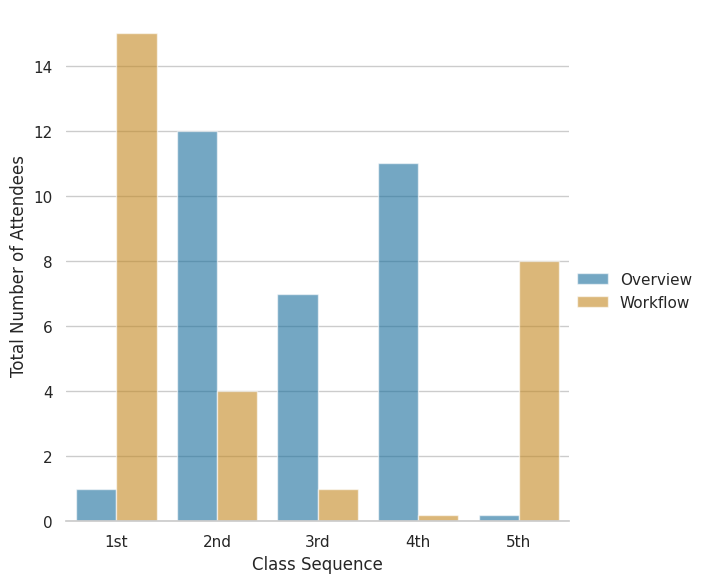
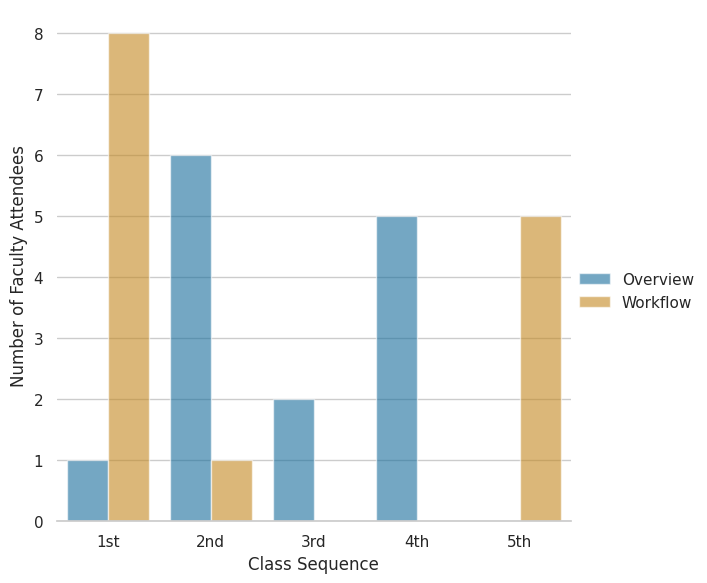
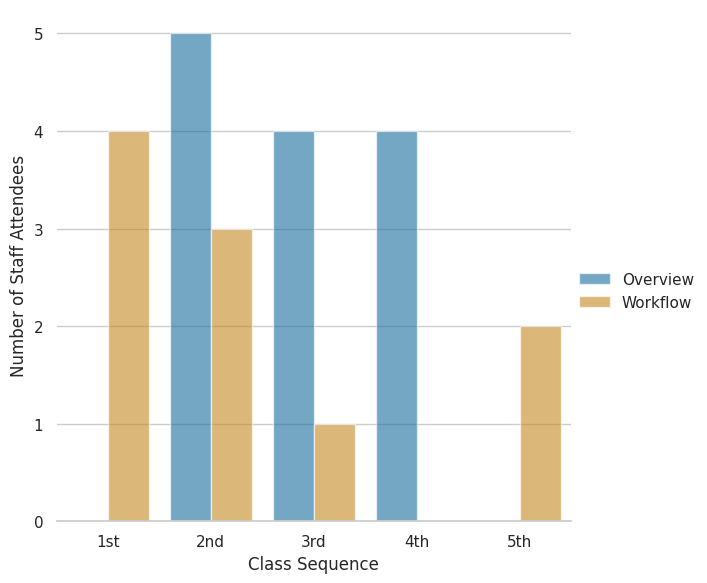
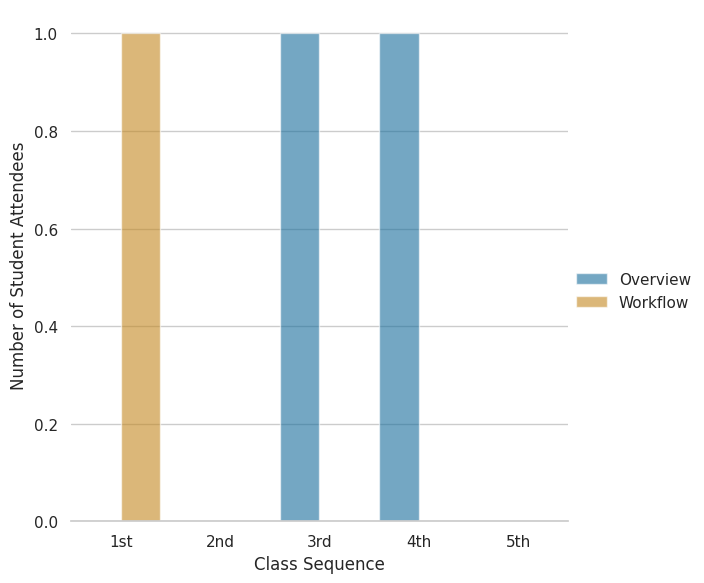
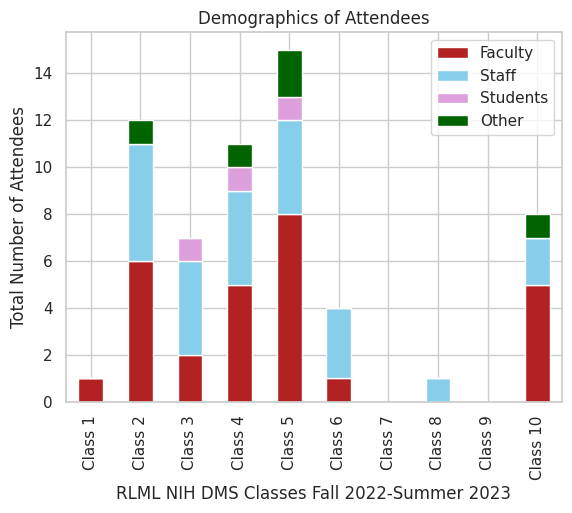
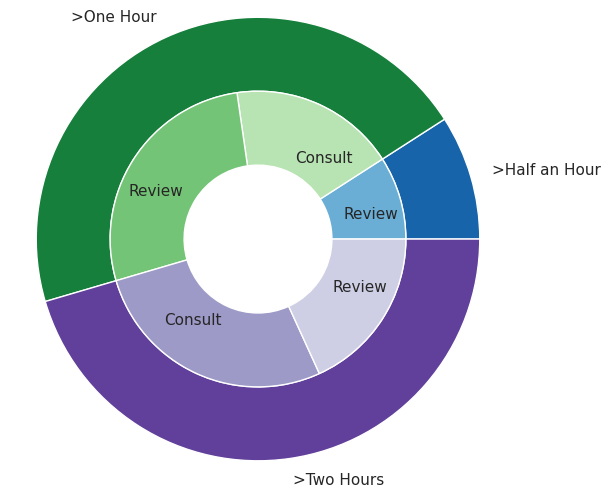
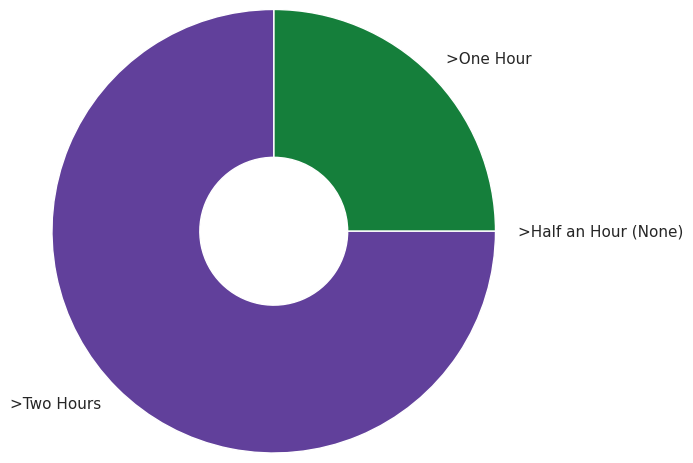
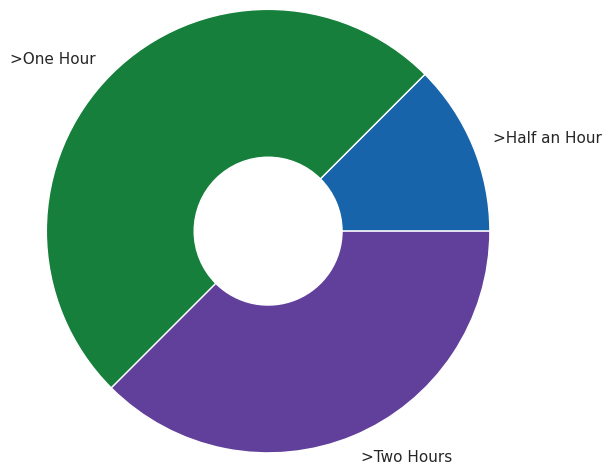

Python code for these plots, in order:
# -*- coding: utf-8 -*-
"""MWMLA_2023_NIH_DMS_Classes_Analysis

Code for creating visualizations included in lightning talk


"""

import matplotlib.pyplot as plt
import numpy as np
import pandas as pd
import seaborn as sns

sns.set_theme(style="whitegrid")

df = pd.DataFrame([['1st','Overview',1,1,1],
                  ['2nd','Overview',12,1,2],

                   ['3rd','Overview',7,1,0],
                   ['4th','Overview',11,1,0],
                   ['1st','Workflow',15,1,0],

                   ['2nd','Workflow',4,1,0],

                   ['5th','Overview',.2,0,0],
                   ['3rd','Workflow',1,1,0],

                   ['4th','Workflow',.2,0,0],
                   ['5th','Workflow',8,1,0]],


                  columns=['#','interaction','people','time','demographic'])

# Draw a grouped barplot
g = sns.catplot(
    data=df, kind="bar",
    x="#", y="people", hue="interaction",
    errorbar="sd", palette="colorblind", alpha=.6, height=6
)
g.despine(left=True)
g.set_axis_labels("Class Sequence", "Total Number of Attendees")
g.legend.set_title("")

sns.set_theme(style="whitegrid")

df = pd.DataFrame([['1st','Overview',1,1,1,0,0,0],
                  ['2nd','Overview',12,1,6,5,0,1],

                   ['3rd','Overview',7,1,2,4,1,0],
                   ['4th','Overview',11,1,5,4,1,1],
                   ['1st','Workflow',15,1,8,4,1,2],

                   ['2nd','Workflow',4,1,1,3,0,0],

                   ['5th','Overview',.2,0,0,0,0,0],
                   ['3rd','Workflow',1,1,0,1,0,0],

                   ['4th','Workflow',.2,0,0,0,0,0],
                   ['5th','Workflow',8,1,5,2,0,1]],

#added .2 for zero attendee classes for visualization clarity
                  columns=['#','class','people','time','faculty', 'staff','students','other'])

# Draw a grouped barplot
g = sns.catplot(
    data=df, kind="bar",
    x="#", y="faculty", hue="class",
    errorbar="sd", palette="colorblind", alpha=.6, height=6
)
g.despine(left=True)
g.set_axis_labels("Class Sequence", "Number of Faculty Attendees")
g.legend.set_title("")

sns.set_theme(style="whitegrid")

df = pd.DataFrame([['1st','Overview',1,1,1,0,0,0],
                  ['2nd','Overview',12,1,6,5,0,1],

                   ['3rd','Overview',7,1,2,4,1,0],
                   ['4th','Overview',11,1,5,4,1,1],
                   ['1st','Workflow',15,1,8,4,1,2],

                   ['2nd','Workflow',4,1,1,3,0,0],

                   ['5th','Overview',.2,0,0,0,0,0],
                   ['3rd','Workflow',1,1,0,1,0,0],

                   ['4th','Workflow',.2,0,0,0,0,0],
                   ['5th','Workflow',8,1,5,2,0,1]],

#added .2 for zero attendee classes for visualization clarity
                  columns=['#','class','people','time','faculty', 'staff','students','other'])

# Draw a grouped barplot
g = sns.catplot(
    data=df, kind="bar",
    x="#", y="staff", hue="class",
    errorbar="sd", palette="colorblind", alpha=.6, height=6
)
g.despine(left=True)
g.set_axis_labels("Class Sequence", "Number of Staff Attendees")
g.legend.set_title("")

sns.set_theme(style="whitegrid")

df = pd.DataFrame([['1st','Overview',1,1,1,0,0,0],
                  ['2nd','Overview',12,1,6,5,0,1],

                   ['3rd','Overview',7,1,2,4,1,0],
                   ['4th','Overview',11,1,5,4,1,1],
                   ['1st','Workflow',15,1,8,4,1,2],

                   ['2nd','Workflow',4,1,1,3,0,0],

                   ['5th','Overview',.2,0,0,0,0,0],
                   ['3rd','Workflow',1,1,0,1,0,0],

                   ['4th','Workflow',.2,0,0,0,0,0],
                   ['5th','Workflow',8,1,5,2,0,1]],

                  #Added .2 for zero attendee classes for visualization clarity
                  columns=['#','class','people','time','faculty', 'staff','students','other'])

# Draw a nested barplot by species and sex
g = sns.catplot(
    data=df, kind="bar",
    x="#", y="students", hue="class",
    errorbar="sd", palette="colorblind", alpha=.6, height=6
)
g.despine(left=True)
g.set_axis_labels("Class Sequence", "Number of Student Attendees")
g.legend.set_title("")

df = pd.DataFrame({'Faculty': [1,6,2,5,8,1,0,0,0,5],
                   'Staff': [0,5,4,4,4,3,0,1,0,2],
                   'Students': [0,0,1,1,1,0,0,0,0,0],
                   'Other': [0,1,0,1,2,0,0,0,0,1]},
                  index=['Class 1', 'Class 2', 'Class 3', 'Class 4', 'Class 5', 'Class 6',
                         'Class 7', 'Class 8', 'Class 9', 'Class 10'])


# create stacked bar chart for demographics
df.plot(kind='bar', stacked=True, color=['firebrick', 'skyblue', 'plum', 'darkgreen'])
# labels for x & y axis
plt.xlabel('RLML NIH DMS Classes Fall 2022-Summer 2023')
plt.ylabel('Total Number of Attendees')

# title of plot
plt.title('Demographics of Attendees')

# Make data
group_names=['>Half an Hour', '>One Hour', '>Two Hours']
group_size=[1,5,5]
subgroup_names=['', 'Review', 'Consult', 'Review', 'Consult', 'Review']
subgroup_size=[0,1,2,3,3,2]

# Create colors
a, b, c=[plt.cm.Blues, plt.cm.Greens, plt.cm.Purples]

# First Ring (outside)
fig, ax = plt.subplots()
ax.axis('equal')
mypie, _ = ax.pie(group_size, radius=1.5, labels=group_names, colors=[a(0.8), b(0.8), c(0.8)] )
plt.setp( mypie, width=0.5, edgecolor='white')

# Second Ring (Inside)
mypie2, _ = ax.pie(subgroup_size, radius=1.5-0.5, labels=subgroup_names, labeldistance=0.6,
                   colors=[a(0.5), a(0.5), b(0.3), b(0.5), c(0.5), c(0.3), a(0.5), a(0.4), a(0.3), b(0.2)])
plt.setp( mypie2, width=0.5, edgecolor='white')
plt.margins(0,0)

plt.show()

#BEFORE WORKFLOW CLASS ONLY
# Make data: I have 3 groups and 7 subgroups
group_names=['>Half an Hour (None)', '>One Hour', '>Two Hours']
group_size=[0,1,3]

# Create colors
a, b, c=[plt.cm.Blues, plt.cm.Greens, plt.cm.Purples]

# First Ring
fig, ax = plt.subplots()
ax.axis('equal')
mypie, _ = ax.pie(group_size, radius=1.5, labels=group_names, colors=[a(0.8), b(0.8), c(0.8)] )
plt.setp( mypie, width=1.0, edgecolor='white')


plt.show()

#AFTER WORKFLOW CLASS ONLY
# Make data: I have 3 groups and 7 subgroups
group_names=['>Half an Hour', '>One Hour', '>Two Hours']
group_size=[1,4,3]

# Create colors
a, b, c=[plt.cm.Blues, plt.cm.Greens, plt.cm.Purples]

# First Ring
fig, ax = plt.subplots()
ax.axis('equal')
mypie, _ = ax.pie(group_size, radius=1.5, labels=group_names, colors=[a(0.8), b(0.8), c(0.8)] )
plt.setp( mypie, width=1.0, edgecolor='white')


plt.show()

